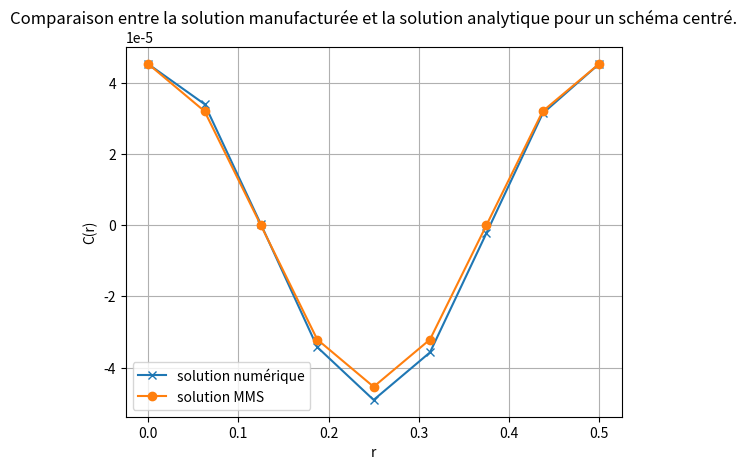
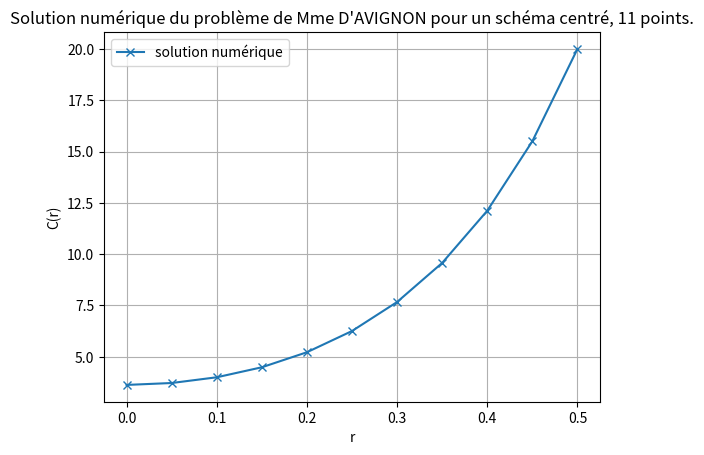

These charts were generated, in order, by the following Python code:
import numpy as np
import sympy as sp
import matplotlib.pyplot as plt


class Parametres():
    """Classe contenant les parametres du problème."""
    def __init__(self, nPts, nTime, endTime, R, D, k, Ce, solution=None, mmsON = True):


        self.R = R

        self.nTime = nTime
        self.endTime = endTime
        self.time = 0

        self.D = D
        self.k = k
        self.Ce = Ce

        self._r, self._t = sp.symbols('r t', real=True)

        self._solution = None
        self.nPts = nPts

        if solution is not None:
            self.solution = solution

        self.mmsON = mmsON
        
    @property
    def dr(self):
        return self.R / (self.nPts - 1)
    
    @property
    def pos(self):
        return np.linspace(0, self.R, self.nPts)
    
    @property
    def dt(self):
        return self.endTime / self.nTime
    
    @property
    def nPts(self):
        return self._nPts
    @nPts.setter
    def nPts(self, value):
        self._nPts = value
        self._solution = np.zeros(self._nPts)

    # Pour s'assurer que la nouvelle solution a la bonne taille et qu'on a pas fait d'erreur
    @property
    def solution(self):
        return self._solution
    @solution.setter
    def solution(self, value):
        array = np.asarray(value)
        if array.size != self.nPts:
            raise ValueError("La solution doit être un tableau de la même taille que nPts.")
        self._solution = array

    @property
    def mms(self):
        """Renvoie la solution symbolique de la méthode manufacturée."""
        return self._mms
    
    @property
    def mmsON(self):
        """Renvoie si la méthode manufacturée est activée ou non."""
        return self._mms is not None
    @mmsON.setter
    def mmsON(self, value = None):
        if value is None or value == False:
            self._mms = None
        else:
            self._mms = sp.cos(2 * sp.pi * self._r / self.R) * sp.exp(-self._t / (self.endTime/10))


def normeL1(ana, sim):
    """ Calcule la norme L1 entre une solution analytique et une solution
    numérique.

    Args:
        ana (np.array): solution analytique
        sim (np.array): solution numérique

    Returns:
        float: norme L1 entre les deux solutions
    """
    return np.sum(np.abs(ana - sim)) / ana.size

def normeL2(ana, sim):
    """ Calcule la norme L2 entre une solution analytique et une solution
    numérique.

    Args:
        ana (np.array): solution analytique
        sim (np.array): solution numérique

    Returns:
        float: norme L2 entre les deux solutions
    """
    return np.sqrt(np.sum((ana - sim)**2) / ana.size)

def normeLinf(ana, sim):
    """ Calcule la norme Linf entre une solution analytique et une solution
    numérique.

    Args:
        ana (np.array): solution analytique
        sim (np.array): solution numérique

    Returns:
        float: norme Linf entre les deux solutions
    """
    return np.max(np.abs(ana - sim))

# def solveur_avant(params):
#     """ Fonction permettant de résoudre le problème numériquement en fonction des paramsètres."""

#     ## Création des matrices A et b (Ax = b)
#     A = np.zeros((params.nPts,params.nPts))
#     b = np.zeros(params.nPts)

#     for i in range(params.nPts):
#         ri = params.pos[i]

#         # Condition limite de neumann en r=0
#         if i == 0:
#             A[i,i] = -1
#             A[i,i+1] = 1

#             b[i] = 0

#         # Condition limite de dirichlet en r=R
#         elif i == params.nPts-1:
#             A[i,i] = 1
#             b[i] = params.Ce

#         # Milieu du domaine
#         else:
#             A[i,i-1] = 1 / params.dr**2
#             A[i,i] = -1 / (params.dr*ri)- 2 / params.dr**2
#             A[i,i+1] = 1 / (params.dr*ri)+ 1 / params.dr**2

#             b[i] = params.S/ params.D

#     return np.linalg.solve(A,b)

def solveur_centre(params):
    """ Fonction permettant de résoudre le problème numériquement en fonction des paramsètres."""

    ## Création des matrices A et b (Ax = b)
    A = np.zeros((params.nPts,params.nPts))
    b = np.zeros(params.nPts)

    r, t = params._r, params._t

    ## Paramètres mms

    # Si la MMS est activée, on calcule les termes
    try:
        C_mms_dr = sp.diff(params.mms, r)
        C_mms_drr = sp.diff(params.mms, r, 2)
        C_mms_dt = sp.diff(params.mms, t)

        source_term = sp.lambdify((r,t) , C_mms_dt - params.D * (C_mms_dr / params._r + C_mms_drr) + params.k * params.mms)
        C_mms = sp.lambdify((r,t), params.mms)
        C_mms_dr = sp.lambdify((r,t), C_mms_dr)

    # Sinon, les termes sont nuls et on utilise les conditions du problème
    except:
        source_term = lambda r,t: 0
        C_mms = lambda r,t: 0
        C_mms_dr = lambda r,t: 0


    for i in range(params.nPts):
        ri = params.pos[i]

        # Condition limite de neumann en r=0
        if i == 0:
            ## Ici, on a une Gear Avant pour la dérivée première
            ## En effet, l'équation fournit dans le devoir ne permet pas
            ## d'évaluer en r=0 avec une différence centrée
            A[i,i] = -3 / (2*params.dr)
            A[i,i+1] = 2 / (params.dr)
            A[i,i+2] = -1 / (2*params.dr)

            # Ici, comme on a condition de symétrie imposée, il est bien important de 
            # choisir une MMS qui a une dérivée nulle en (r=0,t)
            b[i] = 0

        # Condition limite de dirichlet en r=R
        elif i == params.nPts-1:
            A[i,i] = 1

            # Si MMS imposée
            if params.mms is not None:
                b[i] = C_mms(ri,params.time+params.dt)
            # Condition de Dirichlet du probleme, Ce = 20
            else:
                b[i] = params.Ce

        # Milieu du domaine
        else:
            A[i,i-1] = params.D * params.dt * ((1/(ri * 2 * params.dr)) - (1/(params.dr**2)))
            A[i,i] = 2 * params.D * params.dt / (params.dr**2) + params.k * params.dt + 1
            A[i,i+1] = (-1) * params.D * params.dt * ((1/(ri * 2 * params.dr)) + (1/(params.dr**2)))

            # Pour rappel, source_term est nul si MMS n'est pas activée
            b[i] = params.solution[i] + source_term(ri,params.time + params.dt) * params.dt
        
    params.solution = np.linalg.solve(A,b)
    params.time += params.dt
    return params.solution


if __name__ == "__main__":
 
    # Définition des paramètres
    nPts = 9
    R = 0.5
    nTime = 100
    endTime = 4e9
    D = 1e-10
    k = 4e-09
    Ce = 20

    # Création de l'objet params qui contient tous les paramètres
    # on peut passer l'objet params aux fonctions qui en ont besoin
    params = Parametres(nPts=nPts,nTime=nTime,endTime=endTime,R=R,D=D,k=k,Ce=Ce)
    for t in range(params.nTime):
        sim = solveur_centre(params)

    try:
        C_mms = sp.lambdify(["r","t"],params.mms)
        ana = C_mms(params.pos, params.endTime)
    except:
        ana = np.zeros(nPts)

    print("\n")
    print("L2 =", normeL2(ana, sim))
    print("nPts =", params.nPts)
    print("dr =", params.dr)
    print("dt =", params.dt)
    print("\n")

    plt.figure()
    plt.plot(params.pos, sim, "x-", label="solution numérique")
    plt.plot(params.pos, ana, "o-", label="solution MMS")
    plt.legend()
    plt.xlabel("r")
    plt.ylabel("C(r)")
    plt.title("Comparaison entre la solution manufacturée et la solution analytique pour un schéma centré.")
    plt.grid()
    plt.show()
    plt.close()

    params.mmsON = False
    params.nPts = 11
    for t in range(params.nTime):
        sim = solveur_centre(params)

    plt.figure()
    plt.plot(params.pos, sim, "x-", label="solution numérique")
    plt.legend()
    plt.xlabel("r")
    plt.ylabel("C(r)")
    plt.title("Solution numérique du problème de Mme D'AVIGNON pour un schéma centré, 11 points.")
    plt.grid()
    plt.show()
    plt.close()




    
